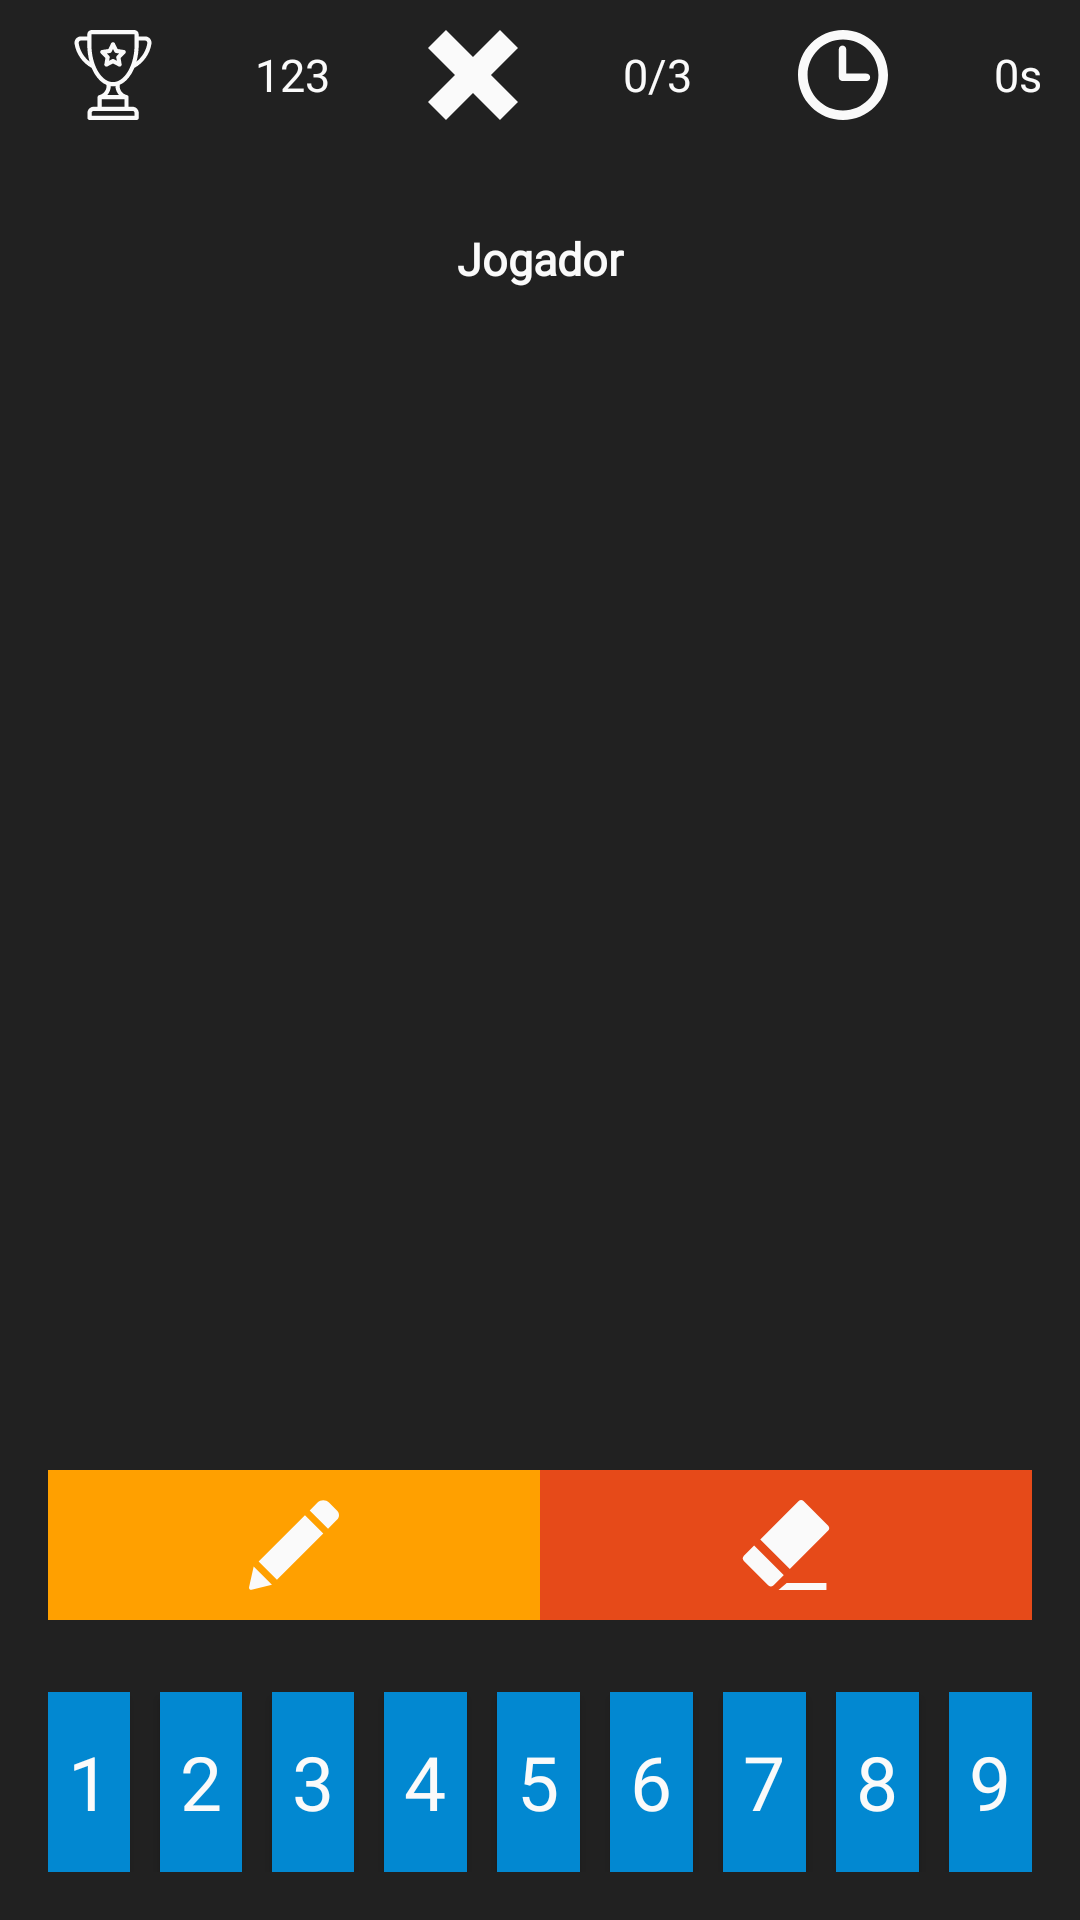

Android layout source for this screen:
<!-- AndroidManifest.xml: application theme Theme.AppCompat.DayNight.NoActionBar -->
<!-- res/layout/activity_lan_multiplayer.xml -->
<?xml version="1.0" encoding="utf-8"?>
<androidx.constraintlayout.widget.ConstraintLayout xmlns:android="http://schemas.android.com/apk/res/android"
    xmlns:app="http://schemas.android.com/apk/res-auto"
    xmlns:tools="http://schemas.android.com/tools"
    android:id="@+id/ConstraintLayout"
    android:layout_width="match_parent"
    android:layout_height="match_parent"
    android:keepScreenOn="true"
    android:background="@color/colorBackground"
    tools:context=".M3_MultiplayerLan.LanMultiplayer">

    <LinearLayout
        android:id="@+id/TopMenu"
        android:layout_width="match_parent"
        android:layout_height="50sp"
        android:layout_marginBottom="8dp"
        android:animateLayoutChanges="true"
        app:layout_constraintBottom_toTopOf="@id/playersMenu"
        app:layout_constraintEnd_toEndOf="parent"
        app:layout_constraintStart_toStartOf="parent"
        app:layout_constraintTop_toTopOf="parent">

        <ImageView
            android:id="@+id/ivTrophy"
            android:layout_width="wrap_content"
            android:layout_height="match_parent"
            android:layout_weight="1"
            android:padding="10sp"
            app:srcCompat="@drawable/ic_trophy" />

        <TextView
            android:id="@+id/tvPoints"
            android:layout_width="wrap_content"
            android:layout_height="match_parent"
            android:layout_weight="0"
            android:background="@color/colorBackground"
            android:fontFamily="@font/roboto"
            android:gravity="left|center_vertical"
            android:paddingLeft="10sp"
            android:paddingRight="10sp"
            android:text="123"
            android:textColor="@color/colorWhite"
            android:textSize="15sp" />

        <ImageView
            android:id="@+id/imageView"
            android:layout_width="wrap_content"
            android:layout_height="match_parent"
            android:layout_weight="1"
            android:padding="10sp"
            app:srcCompat="@drawable/ic_error" />

        <TextView
            android:id="@+id/tvErrors"
            android:layout_width="wrap_content"
            android:layout_height="match_parent"
            android:layout_weight="1"
            android:fontFamily="@font/roboto"
            android:gravity="center"
            android:text="0/3"
            android:textColor="@color/colorWhite"
            android:textSize="15sp" />

        <ImageView
            android:id="@+id/imageView3"
            android:layout_width="wrap_content"
            android:layout_height="match_parent"
            android:layout_weight="1"
            android:padding="10sp"
            app:srcCompat="@drawable/ic_clock_circular_outline" />

        <TextView
            android:id="@+id/tvTime"
            android:layout_width="wrap_content"
            android:layout_height="match_parent"
            android:layout_weight="1"
            android:background="@color/colorBackground"
            android:fontFamily="@font/roboto"
            android:gravity="center"
            android:text="0s"
            android:textColor="@color/colorWhite"
            android:textSize="15sp" />

    </LinearLayout>

    <LinearLayout
        android:id="@+id/playersMenu"
        android:layout_width="0dp"
        android:layout_height="wrap_content"
        android:layout_marginStart="16dp"
        android:layout_marginTop="8dp"
        android:layout_marginEnd="16dp"
        android:layout_marginBottom="8dp"
        android:orientation="horizontal"
        app:layout_constraintBottom_toTopOf="@+id/flSudoku"
        app:layout_constraintEnd_toEndOf="parent"
        app:layout_constraintStart_toStartOf="parent"
        app:layout_constraintTop_toBottomOf="@+id/TopMenu">

        <TextView
            android:id="@+id/tvPlayer"
            android:layout_width="match_parent"
            android:layout_height="match_parent"
            android:layout_weight="1"
            android:background="@color/colorBackground"
            android:fontFamily="@font/roboto"
            android:gravity="center"
            android:padding="10sp"
            android:text="Jogador"
            android:textAlignment="center"
            android:textColor="@color/colorWhite"
            android:textSize="15sp"
            android:textStyle="bold" />
    </LinearLayout>

    <FrameLayout
        android:id="@+id/flSudoku"
        android:layout_width="0dp"
        android:layout_height="0dp"
        android:layout_marginStart="16dp"
        android:layout_marginTop="8dp"
        android:layout_marginEnd="16dp"
        android:layout_marginBottom="8dp"
        app:layout_constraintBottom_toTopOf="@+id/optionsLayout"
        app:layout_constraintEnd_toEndOf="parent"
        app:layout_constraintStart_toStartOf="parent"
        app:layout_constraintTop_toBottomOf="@id/playersMenu">

    </FrameLayout>

    <LinearLayout
        android:id="@+id/optionsLayout"
        android:layout_width="0dp"
        android:layout_height="wrap_content"
        android:layout_marginStart="16dp"
        android:layout_marginTop="8dp"
        android:layout_marginEnd="16dp"
        android:layout_marginBottom="16dp"
        android:orientation="horizontal"
        app:layout_constraintBottom_toTopOf="@+id/Numbers"
        app:layout_constraintEnd_toEndOf="parent"
        app:layout_constraintStart_toStartOf="parent"
        app:layout_constraintTop_toBottomOf="@+id/flSudoku">

        <ImageButton
            android:id="@+id/btnNotes"
            android:layout_width="wrap_content"
            android:layout_height="match_parent"
            android:layout_weight="1"
            android:background="@color/colorOrange"
            android:padding="10sp"
            app:srcCompat="@drawable/ic_pencil_edit_button" />

        <ImageButton
            android:id="@+id/btnDelete"
            android:layout_width="wrap_content"
            android:layout_height="match_parent"
            android:layout_weight="1"
            android:background="@color/colorRed"
            android:padding="10sp"
            app:srcCompat="@drawable/ic_rubber" />

    </LinearLayout>

    <LinearLayout
        android:id="@+id/Numbers"
        android:layout_width="match_parent"
        android:layout_height="wrap_content"
        android:layout_marginStart="16dp"
        android:layout_marginTop="8dp"
        android:layout_marginEnd="16dp"
        android:layout_marginBottom="16dp"
        android:animateLayoutChanges="true"
        android:gravity="center"
        android:orientation="horizontal"
        android:weightSum="9"
        app:layout_constraintBottom_toBottomOf="parent"
        app:layout_constraintEnd_toEndOf="parent"
        app:layout_constraintStart_toStartOf="parent"
        app:layout_constraintTop_toBottomOf="@+id/optionsLayout">

        <Button
            android:id="@+id/n1"
            style="@style/Widget.AppCompat.Button.Small"
            android:layout_width="0dp"
            android:layout_height="60sp"
            android:layout_marginRight="5sp"
            android:layout_weight="1"
            android:background="@color/colorBlue"
            android:fontFamily="@font/roboto"
            android:text="1"
            android:textColor="@color/colorWhite"
            android:textSize="25sp" />

        <Button
            android:id="@+id/n2"
            style="@style/Widget.AppCompat.Button.Small"
            android:layout_width="0dp"
            android:layout_height="60dp"
            android:layout_marginLeft="5sp"
            android:layout_marginRight="5sp"
            android:layout_weight="1"
            android:background="@color/colorBlue"
            android:fontFamily="@font/roboto"
            android:text="2"
            android:textColor="@color/colorWhite"
            android:textSize="25sp" />

        <Button
            android:id="@+id/n3"
            style="@style/Widget.AppCompat.Button.Small"
            android:layout_width="0dp"
            android:layout_height="60dp"
            android:layout_marginLeft="5sp"
            android:layout_marginRight="5sp"
            android:layout_weight="1"
            android:background="@color/colorBlue"
            android:fontFamily="@font/roboto"
            android:text="3"
            android:textColor="@color/colorWhite"
            android:textSize="25sp" />

        <Button
            android:id="@+id/n4"
            style="@style/Widget.AppCompat.Button.Small"
            android:layout_width="0dp"
            android:layout_height="60dp"
            android:layout_marginLeft="5sp"
            android:layout_marginRight="5sp"
            android:layout_weight="1"
            android:background="@color/colorBlue"
            android:fontFamily="@font/roboto"
            android:text="4"
            android:textColor="@color/colorWhite"
            android:textSize="25sp" />

        <Button
            android:id="@+id/n5"
            style="@style/Widget.AppCompat.Button.Small"
            android:layout_width="0dp"
            android:layout_height="60dp"
            android:layout_marginLeft="5sp"
            android:layout_marginRight="5sp"
            android:layout_weight="1"
            android:background="@color/colorBlue"
            android:fontFamily="@font/roboto"
            android:text="5"
            android:textAlignment="center"
            android:textColor="@color/colorWhite"
            android:textSize="25sp" />

        <Button
            android:id="@+id/n6"
            style="@style/Widget.AppCompat.Button.Small"
            android:layout_width="0dp"
            android:layout_height="60dp"
            android:layout_marginLeft="5sp"
            android:layout_marginRight="5sp"
            android:layout_weight="1"
            android:background="@color/colorBlue"
            android:fontFamily="@font/roboto"
            android:text="6"
            android:textColor="@color/colorWhite"
            android:textSize="25sp" />

        <Button
            android:id="@+id/n7"
            style="@style/Widget.AppCompat.Button.Small"
            android:layout_width="0dp"
            android:layout_height="60dp"
            android:layout_marginLeft="5sp"
            android:layout_marginRight="5sp"
            android:layout_weight="1"
            android:background="@color/colorBlue"
            android:fontFamily="@font/roboto"
            android:text="7"
            android:textColor="@color/colorWhite"
            android:textSize="25sp" />

        <Button
            android:id="@+id/n8"
            style="@style/Widget.AppCompat.Button.Small"
            android:layout_width="0dp"
            android:layout_height="60dp"
            android:layout_marginLeft="5sp"
            android:layout_marginRight="5sp"
            android:layout_weight="1"
            android:background="@color/colorBlue"
            android:fontFamily="@font/roboto"
            android:text="8"
            android:textColor="@color/colorWhite"
            android:textSize="25sp" />

        <Button
            android:id="@+id/n9"
            style="@style/Widget.AppCompat.Button.Small"
            android:layout_width="0dp"
            android:layout_height="60dp"
            android:layout_marginLeft="5sp"
            android:layout_weight="1"
            android:background="@color/colorBlue"
            android:fontFamily="@font/roboto"
            android:text="9"
            android:textColor="@color/colorWhite"
            android:textSize="25sp" />
    </LinearLayout>

</androidx.constraintlayout.widget.ConstraintLayout>
<!-- resources referenced by this layout -->
<resources>
  <color name="colorBackground">#212121</color>
  <color name="colorBlue">#0288d1</color>
  <color name="colorOrange">#ffa000</color>
  <color name="colorRed">#e64a19</color>
  <color name="colorWhite">#fafafa</color>
  <!-- drawable ic_clock_circular_outline (drawable) -->
  <vector android:height="30dp" android:viewportHeight="97.16"
      android:viewportWidth="97.16" android:width="30dp" xmlns:android="http://schemas.android.com/apk/res/android">
      <path android:fillColor="@color/colorWhite" android:pathData="M48.58,0C21.793,0 0,21.793 0,48.58s21.793,48.58 48.58,48.58s48.58,-21.793 48.58,-48.58S75.367,0 48.58,0zM48.58,86.823c-21.087,0 -38.244,-17.155 -38.244,-38.243S27.493,10.337 48.58,10.337S86.824,27.492 86.824,48.58S69.667,86.823 48.58,86.823z"/>
      <path android:fillColor="@color/colorWhite" android:pathData="M73.898,47.08H52.066V20.83c0,-2.209 -1.791,-4 -4,-4c-2.209,0 -4,1.791 -4,4v30.25c0,2.209 1.791,4 4,4h25.832c2.209,0 4,-1.791 4,-4S76.107,47.08 73.898,47.08z"/>
  </vector>
  <!-- drawable ic_error (drawable) -->
  <vector android:height="30dp" android:viewportHeight="28"
      android:viewportWidth="28" android:width="30dp" xmlns:android="http://schemas.android.com/apk/res/android">
      <path android:fillColor="@color/colorWhite" android:pathData="M28,22.398l-8.406,-8.398l8.406,-8.398l-5.602,-5.602l-8.398,8.402l-8.402,-8.402l-5.598,5.602l8.398,8.398l-8.398,8.398l5.598,5.602l8.402,-8.402l8.398,8.402z"/>
  </vector>
  <!-- drawable ic_pencil_edit_button (drawable) -->
  <vector android:height="30dp" android:viewportHeight="528.899"
      android:viewportWidth="528.899" android:width="30dp" xmlns:android="http://schemas.android.com/apk/res/android">
      <path android:fillColor="@color/colorWhite" android:pathData="M328.883,89.125l107.59,107.589l-272.34,272.34L56.604,361.465L328.883,89.125zM518.113,63.177l-47.981,-47.981c-18.543,-18.543 -48.653,-18.543 -67.259,0l-45.961,45.961l107.59,107.59l53.611,-53.611C532.495,100.753 532.495,77.559 518.113,63.177zM0.3,512.69c-1.958,8.812 5.998,16.708 14.811,14.565l119.891,-29.069L27.473,390.597L0.3,512.69z"/>
  </vector>
  <!-- drawable ic_rubber (drawable) -->
  <vector android:height="30dp" android:viewportHeight="360"
      android:viewportWidth="360" android:width="30dp" xmlns:android="http://schemas.android.com/apk/res/android">
      <path android:fillColor="@color/colorWhite" android:pathData="M348.994,102.946L250.04,3.993c-5.323,-5.323 -13.954,-5.324 -19.277,0l-153.7,153.701l118.23,118.23l153.701,-153.7C354.317,116.902 354.317,108.271 348.994,102.946z"/>
      <path android:fillColor="@color/colorWhite" android:pathData="M52.646,182.11l-41.64,41.64c-5.324,5.322 -5.324,13.953 0,19.275l98.954,98.957c5.323,5.322 13.954,5.32 19.277,0l41.639,-41.641L52.646,182.11z"/>
      <path android:fillColor="@color/colorWhite" android:pathData="M150.133,360l191.634,0l0,-28.051l-158.961,0z"/>
  </vector>
  <!-- drawable ic_trophy: vector/xml drawable (drawable, 3350 chars, omitted) -->
</resources>
